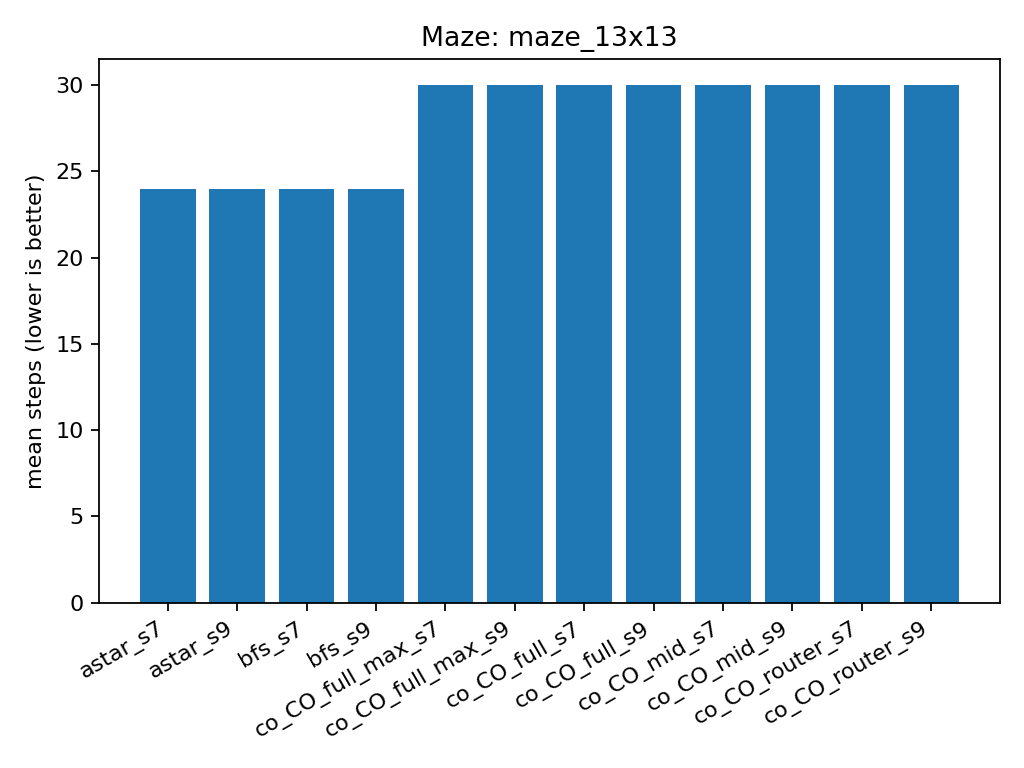

The table this chart was drawn from, first rows:
env, agent, episodes, mean_steps
maze_13x13, astar_s7, 5, 24.0
maze_13x13, astar_s9, 5, 24.0
maze_13x13, bfs_s7, 5, 24.0
maze_13x13, bfs_s9, 5, 24.0
maze_13x13, co_CO_full_max_s7, 5, 30.0
maze_13x13, co_CO_full_max_s9, 5, 30.0
maze_13x13, co_CO_full_s7, 5, 30.0
maze_13x13, co_CO_full_s9, 5, 30.0
maze_13x13, co_CO_mid_s7, 5, 30.0
maze_13x13, co_CO_mid_s9, 5, 30.0
maze_13x13, co_CO_router_s7, 5, 30.0
maze_13x13, co_CO_router_s9, 5, 30.0
